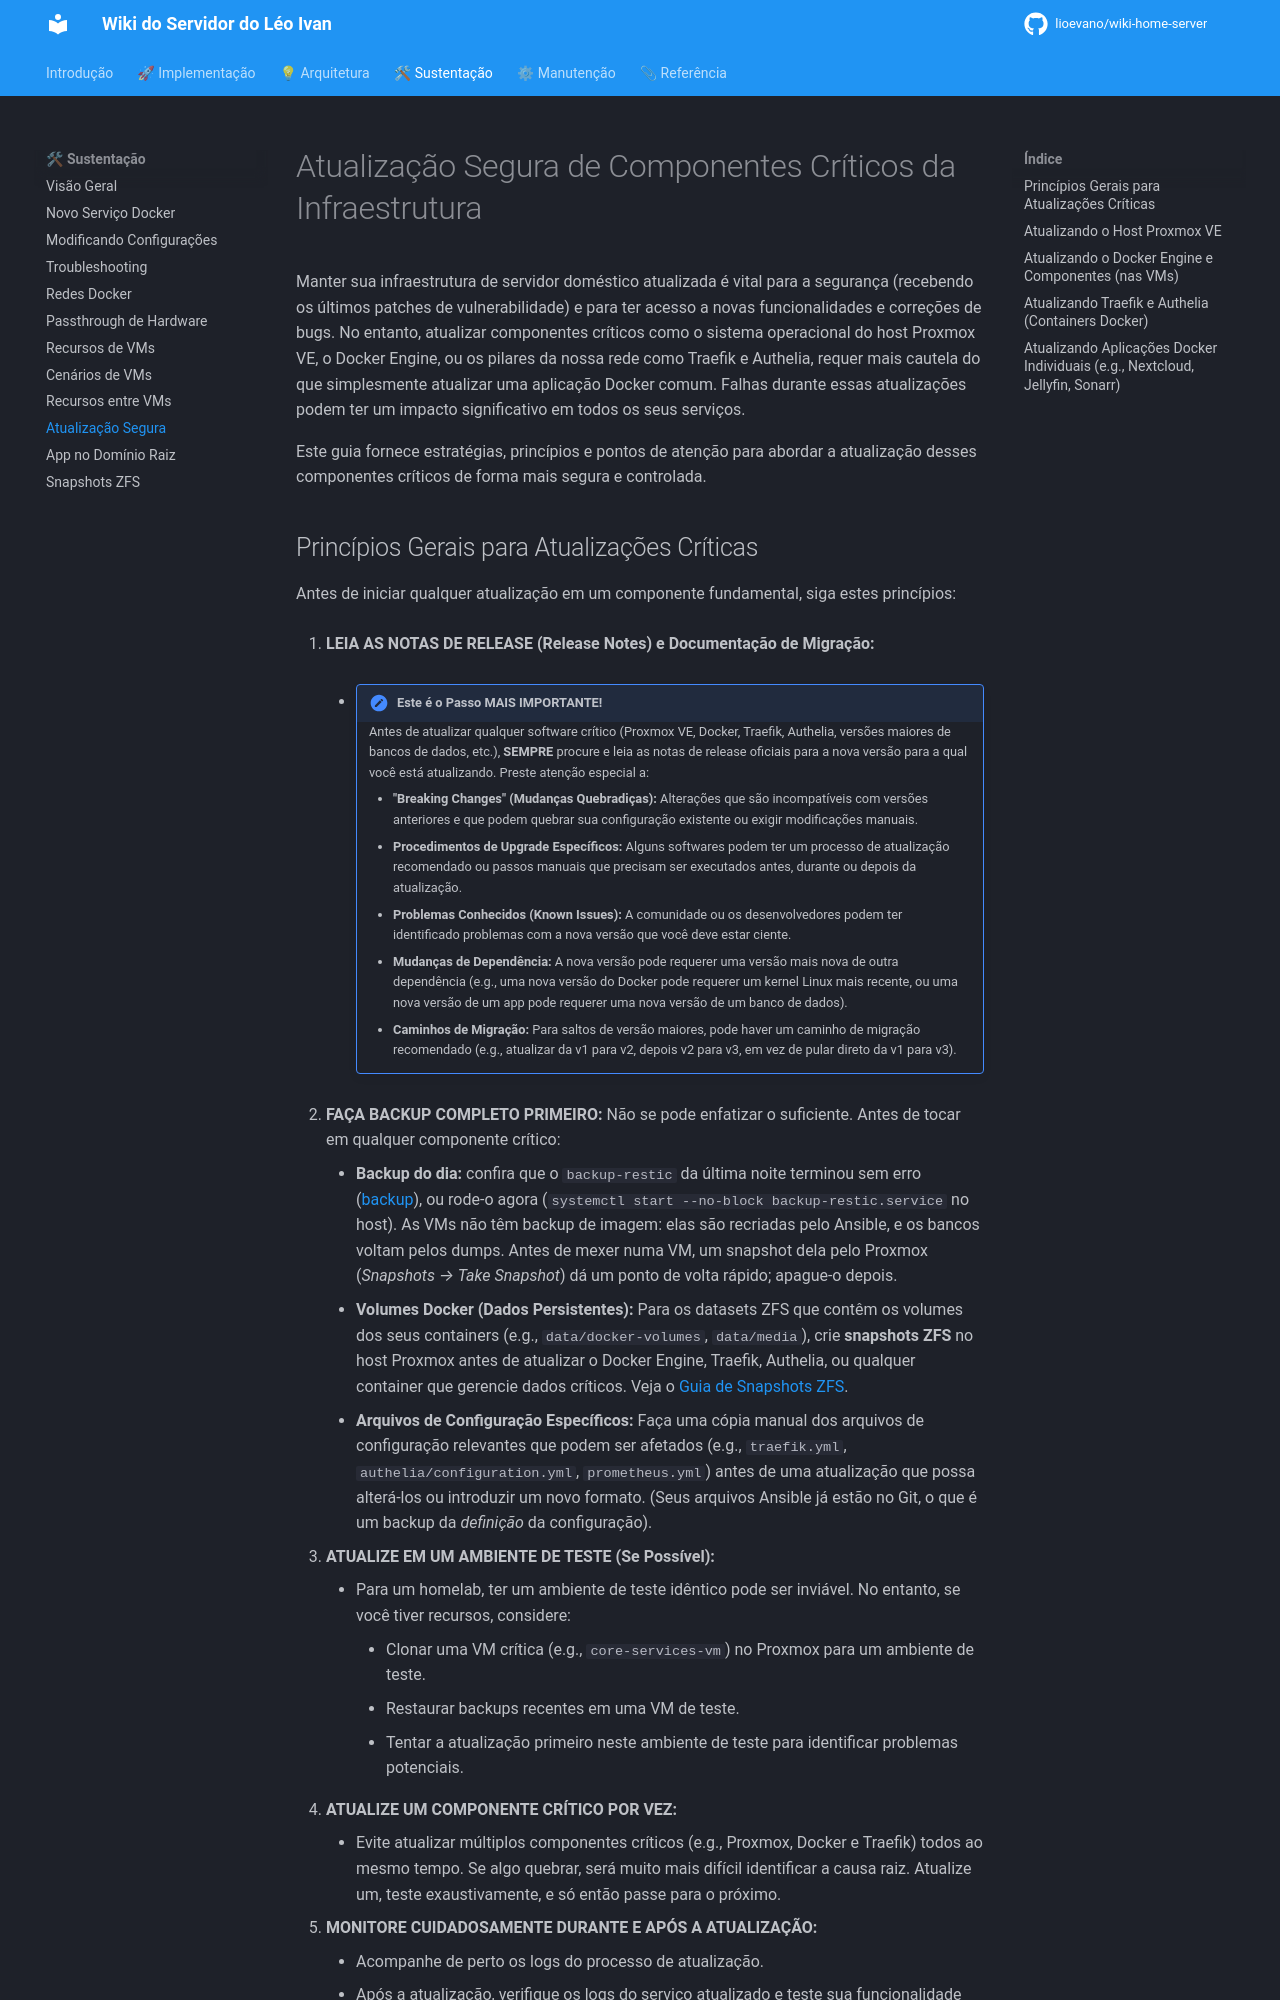

repository: lioevano/wiki-home-server · page: 03-guias-sustentacao/09-atualizacao-segura-componentes-criticos/index.html · generator: mkdocs

---
description: "Como atualizar com segurança Proxmox VE, Docker, Traefik, Authelia e outros componentes críticos."
---

# Atualização Segura de Componentes Críticos da Infraestrutura

Manter sua infraestrutura de servidor doméstico atualizada é vital para a segurança (recebendo os últimos patches de vulnerabilidade) e para ter acesso a novas funcionalidades e correções de bugs. No entanto, atualizar componentes críticos como o sistema operacional do host Proxmox VE, o Docker Engine, ou os pilares da nossa rede como Traefik e Authelia, requer mais cautela do que simplesmente atualizar uma aplicação Docker comum. Falhas durante essas atualizações podem ter um impacto significativo em todos os seus serviços.

Este guia fornece estratégias, princípios e pontos de atenção para abordar a atualização desses componentes críticos de forma mais segura e controlada.
